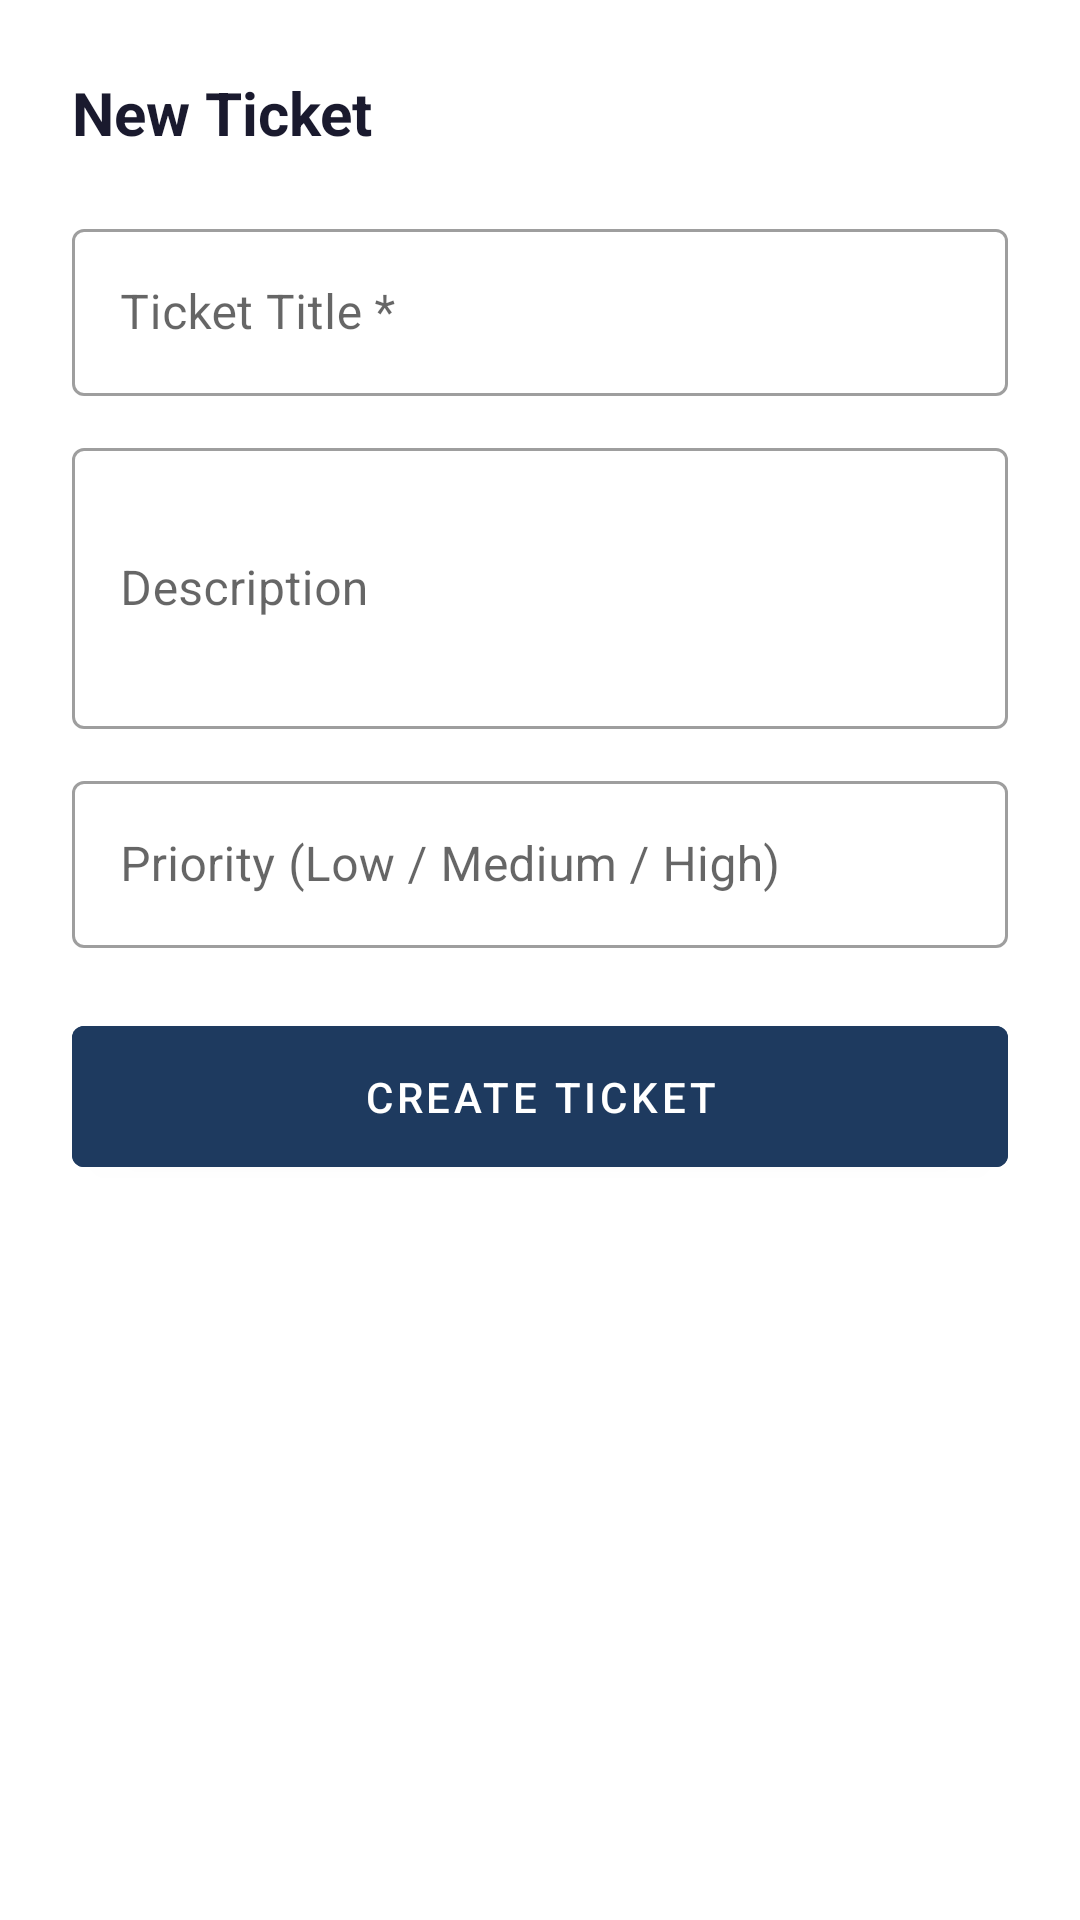

Layout XML and referenced resources for this Android screen:
<!-- AndroidManifest.xml: application theme Theme.TicketMateAI -->
<!-- res/layout/bottom_sheet_add_ticket.xml -->
<?xml version="1.0" encoding="utf-8"?>
<LinearLayout
    xmlns:android="http://schemas.android.com/apk/res/android"
    xmlns:app="http://schemas.android.com/apk/res-auto"
    android:layout_width="match_parent"
    android:layout_height="wrap_content"
    android:orientation="vertical"
    android:padding="24dp">

    <TextView
        android:layout_width="wrap_content"
        android:layout_height="wrap_content"
        android:text="New Ticket"
        android:textColor="@color/colorTextPrimary"
        android:textSize="20sp"
        android:textStyle="bold"
        android:layout_marginBottom="20dp"/>

    <com.google.android.material.textfield.TextInputLayout
        android:layout_width="match_parent"
        android:layout_height="wrap_content"
        android:hint="Ticket Title *"
        android:layout_marginBottom="12dp"
        app:boxBackgroundMode="outline"
        style="@style/Widget.MaterialComponents.TextInputLayout.OutlinedBox">

        <com.google.android.material.textfield.TextInputEditText
            android:id="@+id/etTitle"
            android:layout_width="match_parent"
            android:layout_height="wrap_content"
            android:inputType="text" />

    </com.google.android.material.textfield.TextInputLayout>

    <com.google.android.material.textfield.TextInputLayout
        android:layout_width="match_parent"
        android:layout_height="wrap_content"
        android:hint="Description"
        android:layout_marginBottom="12dp"
        app:boxBackgroundMode="outline"
        style="@style/Widget.MaterialComponents.TextInputLayout.OutlinedBox">

        <com.google.android.material.textfield.TextInputEditText
            android:id="@+id/etDescription"
            android:layout_width="match_parent"
            android:layout_height="wrap_content"
            android:inputType="textMultiLine"
            android:minLines="3" />

    </com.google.android.material.textfield.TextInputLayout>

    <com.google.android.material.textfield.TextInputLayout
        android:layout_width="match_parent"
        android:layout_height="wrap_content"
        android:hint="Priority (Low / Medium / High)"
        android:layout_marginBottom="20dp"
        app:boxBackgroundMode="outline"
        style="@style/Widget.MaterialComponents.TextInputLayout.OutlinedBox">

        <com.google.android.material.textfield.TextInputEditText
            android:id="@+id/etPriority"
            android:layout_width="match_parent"
            android:layout_height="wrap_content"
            android:inputType="text" />

    </com.google.android.material.textfield.TextInputLayout>

    <com.google.android.material.button.MaterialButton
        android:id="@+id/btnSubmit"
        android:layout_width="match_parent"
        android:layout_height="wrap_content"
        android:text="Create Ticket"
        android:backgroundTint="@color/colorPrimary"
        android:textColor="@color/colorWhite"
        android:padding="14dp" />

</LinearLayout>
<!-- resources referenced by this layout -->
<resources>
  <color name="colorPrimary">#1E3A5F</color>
  <color name="colorTextPrimary">#1A1A2E</color>
  <color name="colorWhite">#FFFFFF</color>
  <style name="Theme.TicketMateAI" parent="Theme.MaterialComponents.DayNight.NoActionBar">
          <item name="colorPrimary">#1E3A5F</item>
          <item name="colorPrimaryVariant">#16294A</item>
          <item name="colorOnPrimary">#FFFFFF</item>
          <item name="colorSecondary">#2979FF</item>
          <item name="colorOnSecondary">#FFFFFF</item>
          <item name="android:statusBarColor">#1E3A5F</item>
          <item name="android:navigationBarColor">#1E3A5F</item>
          <item name="android:windowLayoutInDisplayCutoutMode">shortEdges</item>
      </style>
</resources>
